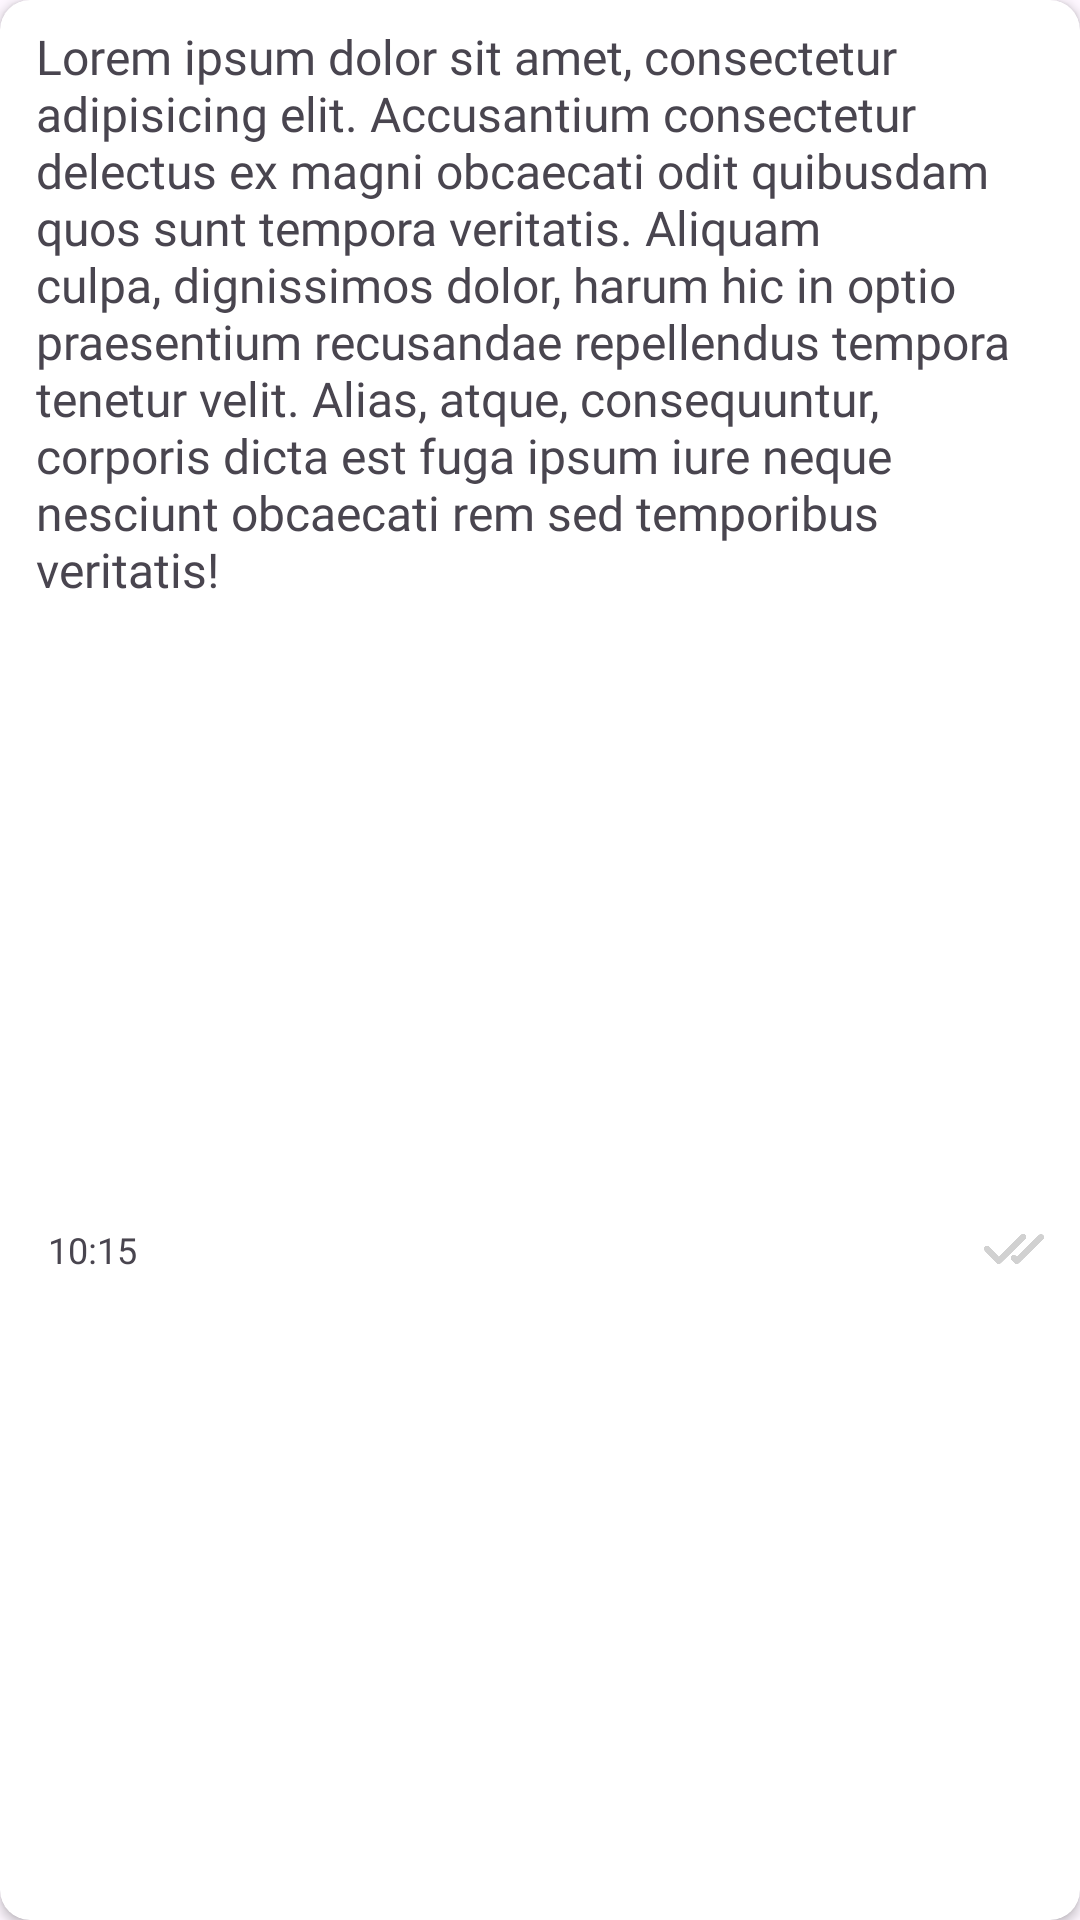

Write the Android layout XML for this screen, with the resource values it uses.
<!-- AndroidManifest.xml: application theme Theme.WinDi -->
<!-- res/layout/rv_message_item.xml -->
<?xml version="1.0" encoding="utf-8"?>
<androidx.cardview.widget.CardView xmlns:android="http://schemas.android.com/apk/res/android"
    xmlns:app="http://schemas.android.com/apk/res-auto"
    android:layout_width="wrap_content"
    android:layout_height="wrap_content"
    android:layout_marginHorizontal="4dp"
    android:layout_marginVertical="2dp"
    app:cardCornerRadius="10dp">

    <androidx.constraintlayout.widget.ConstraintLayout
        android:layout_width="match_parent"
        android:layout_height="match_parent"
        android:paddingHorizontal="12dp"
        android:paddingVertical="8dp">

        <TextView
            android:id="@+id/textView_messageBody"
            android:layout_width="match_parent"
            android:layout_height="wrap_content"
            android:fontFamily="@font/robotoregular"
            android:text="Lorem ipsum dolor sit amet, consectetur adipisicing elit. Accusantium consectetur delectus ex magni obcaecati odit quibusdam quos sunt tempora veritatis. Aliquam culpa, dignissimos dolor, harum hic in optio praesentium recusandae repellendus tempora tenetur velit. Alias, atque, consequuntur, corporis dicta est fuga ipsum iure neque nesciunt obcaecati rem sed temporibus veritatis!"
            android:textSize="16sp"
            app:layout_constraintEnd_toEndOf="parent"
            app:layout_constraintStart_toStartOf="parent"
            app:layout_constraintTop_toTopOf="parent" />

        <TextView
            android:id="@+id/textView_messageTime_Chat"
            android:layout_width="match_parent"
            android:layout_height="wrap_content"
            android:layout_marginHorizontal="4dp"
            android:fontFamily="@font/robotolight"
            android:text="10:15"
            android:textSize="12sp"
            app:layout_constraintBottom_toBottomOf="parent"
            app:layout_constraintEnd_toStartOf="@id/imageView_messageCheck_Chat"
            app:layout_constraintTop_toBottomOf="@+id/textView_messageBody" />

        <ImageView
            android:id="@+id/imageView_messageCheck_Chat"
            android:layout_width="20dp"
            android:layout_height="20dp"
            android:src="@drawable/ic_double_check"
            app:layout_constraintBottom_toBottomOf="parent"
            app:layout_constraintEnd_toEndOf="parent"
            app:layout_constraintTop_toBottomOf="@id/textView_messageBody"
            app:tint="@color/light_grey" />
    </androidx.constraintlayout.widget.ConstraintLayout>
</androidx.cardview.widget.CardView>
<!-- resources referenced by this layout -->
<resources>
  <color name="light_grey">#D1D1D1</color>
  <!-- drawable ic_double_check: png bitmap (drawable, 8264 bytes) -->
  <style name="Theme.WinDi" parent="Base.Theme.WinDi" />
  <style name="Base.Theme.WinDi" parent="Theme.Material3.DayNight.NoActionBar">
          
          <item name="colorPrimary">@color/light_grey</item>
          <item name="colorAccent">@color/purple_main</item>
      </style>
  <color name="purple_main">#7000FF</color>
</resources>
